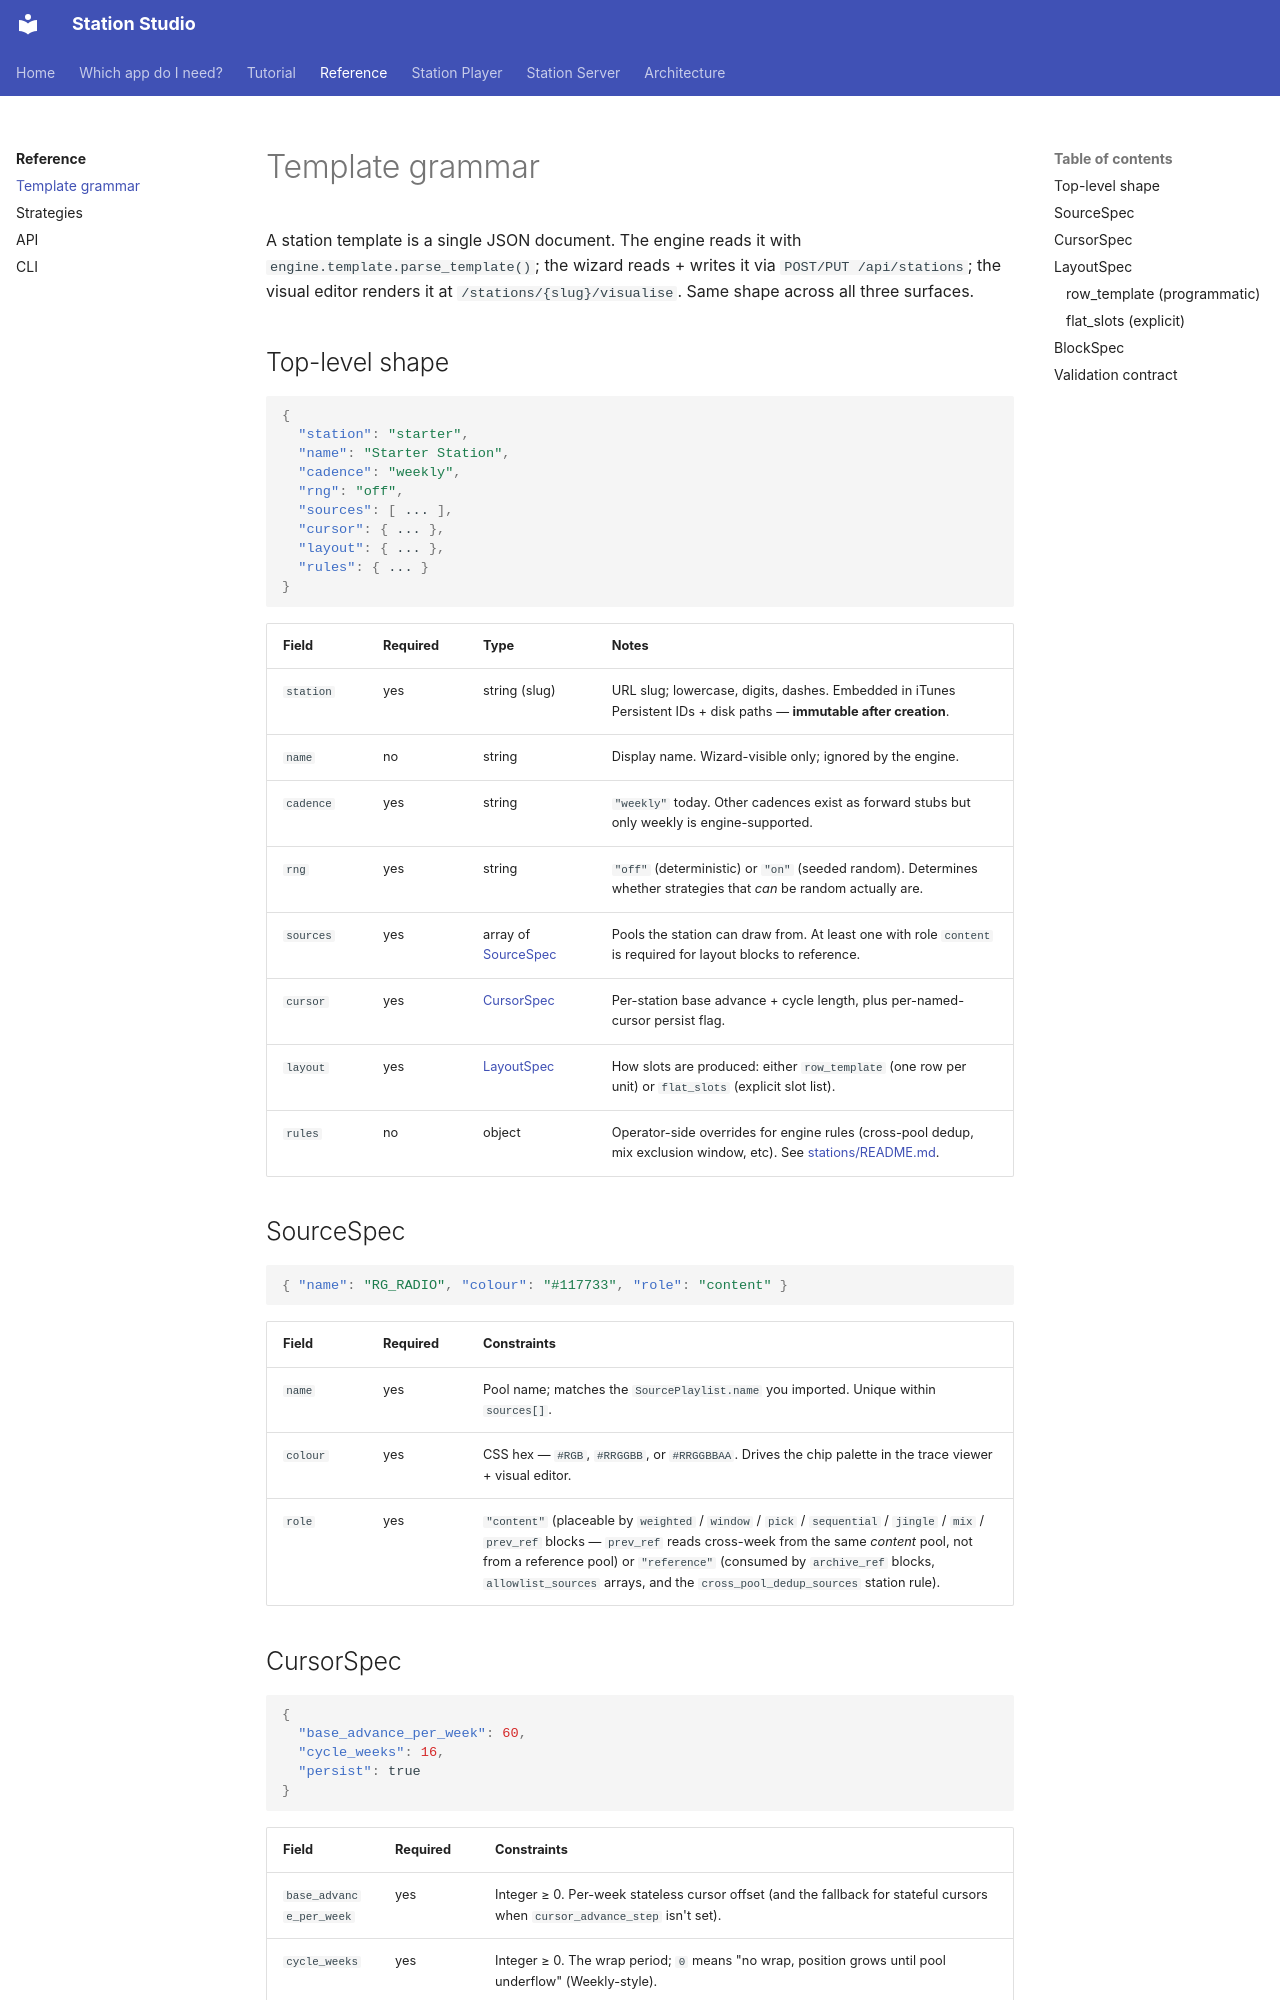

repository: raby/station-studio · page: reference/template-grammar/index.html · generator: mkdocs

# Template grammar

A station template is a single JSON document. The engine reads it
with `engine.template.parse_template()`; the wizard reads + writes
it via `POST/PUT /api/stations`; the visual editor renders it at
`/stations/{slug}/visualise`. Same shape across all three surfaces.

## Top-level shape

```json
{
  "station": "starter",
  "name": "Starter Station",
  "cadence": "weekly",
  "rng": "off",
  "sources": [ ... ],
  "cursor": { ... },
  "layout": { ... },
  "rules": { ... }
}
```

| Field      | Required | Type                         | Notes |
|---         |---       |---                           |---|
| `station`  | yes      | string (slug)                | URL slug; lowercase, digits, dashes. Embedded in iTunes Persistent IDs + disk paths — **immutable after creation**. |
| `name`     | no       | string                       | Display name. Wizard-visible only; ignored by the engine. |
| `cadence`  | yes      | string                       | `"weekly"` today. Other cadences exist as forward stubs but only weekly is engine-supported. |
| `rng`      | yes      | string                       | `"off"` (deterministic) or `"on"` (seeded random). Determines whether strategies that *can* be random actually are. |
| `sources`  | yes      | array of [SourceSpec](#sourcespec) | Pools the station can draw from. At least one with role `content` is required for layout blocks to reference. |
| `cursor`   | yes      | [CursorSpec](#cursorspec)    | Per-station base advance + cycle length, plus per-named-cursor persist flag. |
| `layout`   | yes      | [LayoutSpec](#layoutspec)    | How slots are produced: either `row_template` (one row per unit) or `flat_slots` (explicit slot list). |
| `rules`    | no       | object                       | Operator-side overrides for engine rules (cross-pool dedup, mix exclusion window, etc). See [stations/README.md](https://github.com/raby/station-studio/blob/main/stations/README.md). |

## SourceSpec

```json
{ "name": "RG_RADIO", "colour": "#117733", "role": "content" }
```

| Field    | Required | Constraints |
|---       |---       |---|
| `name`   | yes      | Pool name; matches the `SourcePlaylist.name` you imported. Unique within `sources[]`. |
| `colour` | yes      | CSS hex — `#RGB`, `#RRGGBB`, or `#RRGGBBAA`. Drives the chip palette in the trace viewer + visual editor. |
| `role`   | yes      | `"content"` (placeable by `weighted` / `window` / `pick` / `sequential` / `jingle` / `mix` / `prev_ref` blocks — `prev_ref` reads cross-week from the same *content* pool, not from a reference pool) or `"reference"` (consumed by `archive_ref` blocks, `allowlist_sources` arrays, and the `cross_pool_dedup_sources` station rule). |
